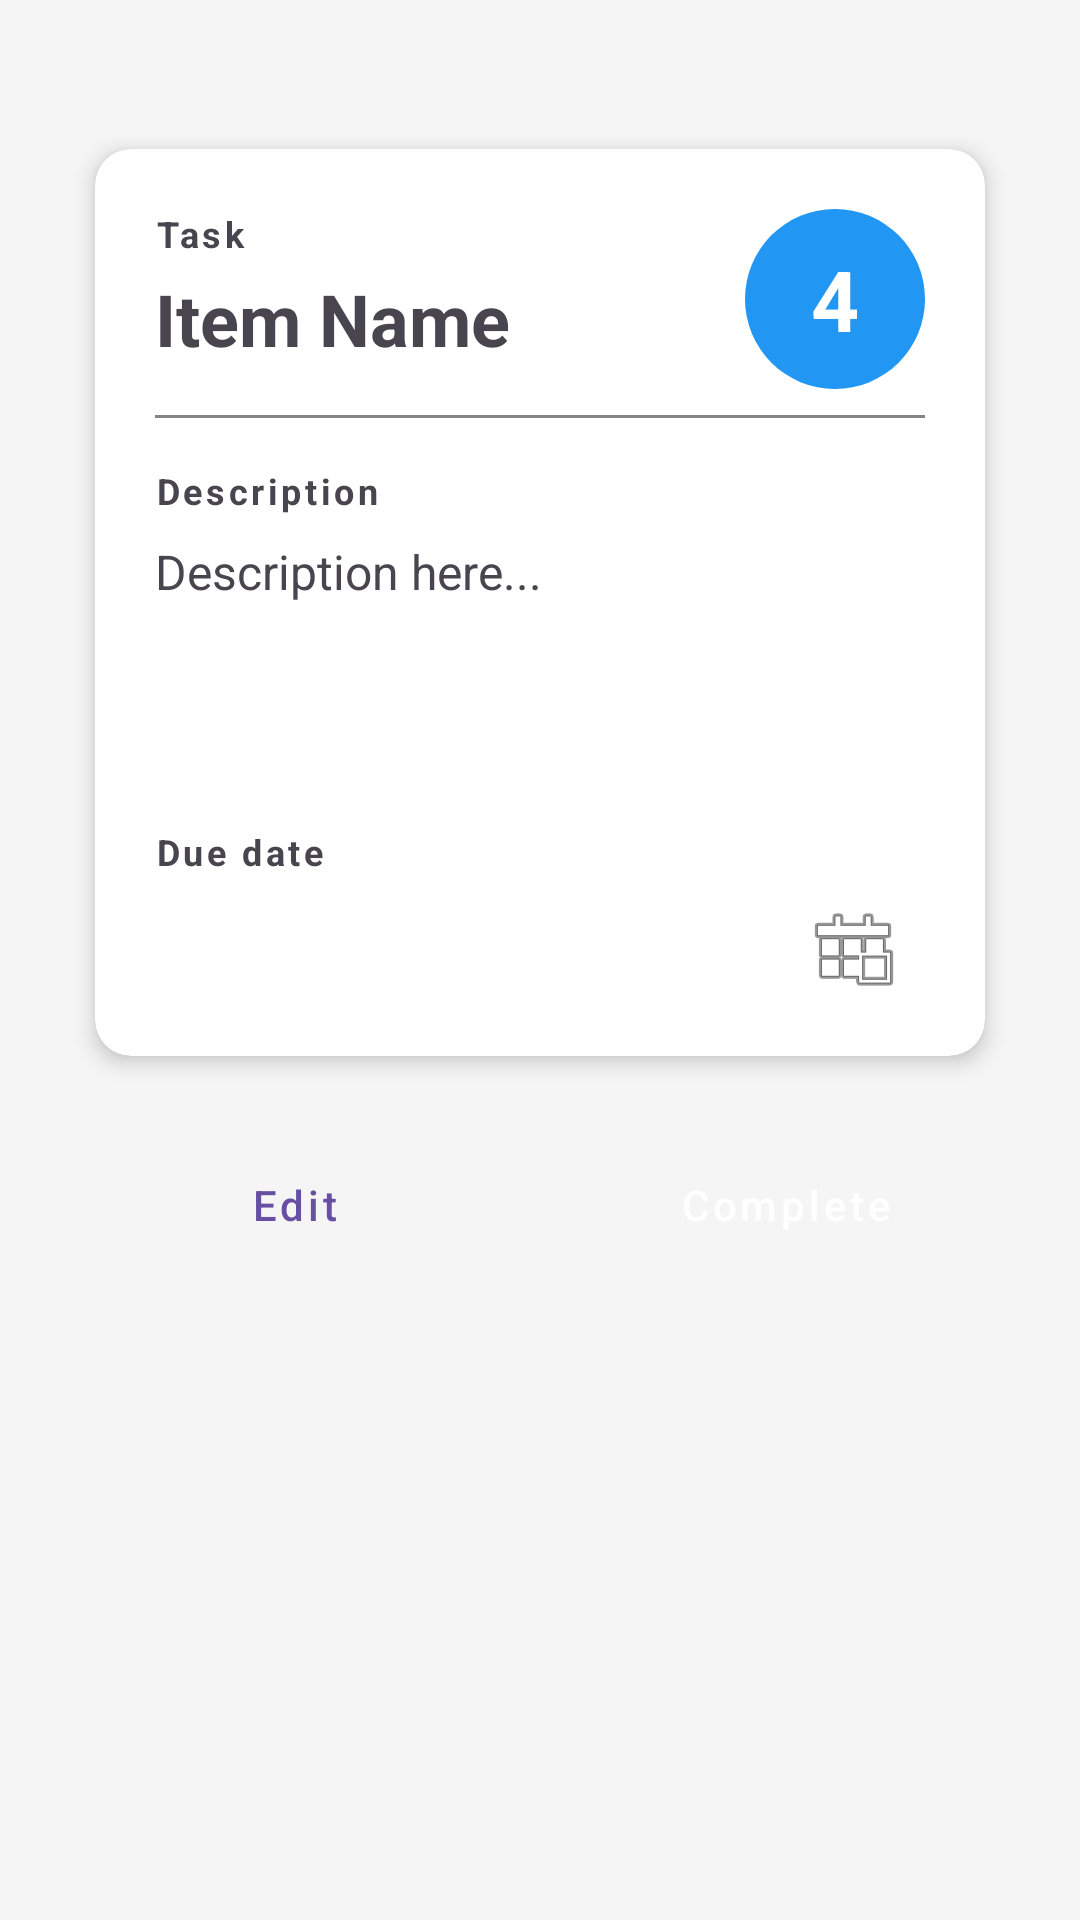

Android layout source for this screen:
<!-- AndroidManifest.xml: application theme Theme.Productiv -->
<!-- res/layout/fragment_to_do_item_view.xml -->
<?xml version="1.0" encoding="utf-8"?>
<ScrollView xmlns:android="http://schemas.android.com/apk/res/android"
    xmlns:app="http://schemas.android.com/apk/res-auto"
    xmlns:tools="http://schemas.android.com/tools"
    android:layout_width="match_parent"
    android:layout_height="match_parent"
    android:fillViewport="true"
    android:background="#F5F5F5">

    <androidx.constraintlayout.widget.ConstraintLayout
        android:id="@+id/frameLayout"
        android:layout_width="match_parent"
        android:layout_height="wrap_content"
        android:padding="24dp"
        tools:context=".ToDoItemView">

        
        <androidx.cardview.widget.CardView
            android:id="@+id/contentCard"
            android:layout_width="0dp"
            android:layout_height="wrap_content"
            android:layout_marginTop="16dp"
            app:cardCornerRadius="12dp"
            app:cardElevation="4dp"
            app:cardUseCompatPadding="true"
            app:layout_constraintEnd_toEndOf="parent"
            app:layout_constraintStart_toStartOf="parent"
            app:layout_constraintTop_toTopOf="parent">

            <androidx.constraintlayout.widget.ConstraintLayout
                android:layout_width="match_parent"
                android:layout_height="wrap_content"
                android:padding="20dp">

                
                <LinearLayout
                    android:id="@+id/titleSection"
                    android:layout_width="0dp"
                    android:layout_height="wrap_content"
                    android:orientation="vertical"
                    app:layout_constraintEnd_toStartOf="@id/priorityBadge"
                    app:layout_constraintStart_toStartOf="parent"
                    app:layout_constraintTop_toTopOf="parent">

                    <TextView
                        android:id="@+id/titleLabel"
                        android:layout_width="wrap_content"
                        android:layout_height="wrap_content"
                        android:text="Task"
                        android:textSize="12sp"
                        android:textStyle="bold"
                        android:letterSpacing="0.1" />

                    <TextView
                        android:id="@+id/itemName"
                        android:layout_width="match_parent"
                        android:layout_height="wrap_content"
                        android:layout_marginTop="4dp"
                        android:layout_marginEnd="8dp"
                        android:text="Item Name"
                        android:textSize="24sp"
                        android:textStyle="bold" />
                </LinearLayout>

                
                <LinearLayout
                    android:id="@+id/priorityBadge"
                    android:layout_width="60dp"
                    android:layout_height="60dp"
                    android:background="@drawable/priority_badge_background"
                    android:gravity="center"
                    android:orientation="vertical"
                    app:layout_constraintEnd_toEndOf="parent"
                    app:layout_constraintTop_toTopOf="parent">

                    <TextView
                        android:id="@+id/priority"
                        android:layout_width="wrap_content"
                        android:layout_height="wrap_content"
                        android:text="4"
                        android:textColor="#FFFFFF"
                        android:textSize="28sp"
                        android:textStyle="bold" />
                </LinearLayout>

                
                <View
                    android:id="@+id/divider1"
                    android:layout_width="0dp"
                    android:layout_height="1dp"
                    android:layout_marginTop="16dp"
                    android:background="#858585"
                    app:layout_constraintEnd_toEndOf="parent"
                    app:layout_constraintStart_toStartOf="parent"
                    app:layout_constraintTop_toBottomOf="@id/titleSection" />

                
                <TextView
                    android:id="@+id/descriptionLabel"
                    android:layout_width="wrap_content"
                    android:layout_height="wrap_content"
                    android:layout_marginTop="16dp"
                    android:text="Description"
                    android:textSize="12sp"
                    android:textStyle="bold"
                    android:letterSpacing="0.1"
                    app:layout_constraintStart_toStartOf="parent"
                    app:layout_constraintTop_toBottomOf="@id/divider1" />

                <TextView
                    android:id="@+id/dueDateLabel"
                    android:layout_width="wrap_content"
                    android:layout_height="wrap_content"
                    android:layout_marginTop="16dp"
                    android:text="Due date"
                    android:textSize="12sp"
                    android:textStyle="bold"
                    android:letterSpacing="0.1"
                    app:layout_constraintStart_toStartOf="parent"
                    app:layout_constraintTop_toBottomOf="@id/description" />

                <TextView
                    android:id="@+id/dueDate"
                    android:layout_width="0dp"
                    android:layout_height="wrap_content"
                    android:layout_marginTop="8dp"
                    android:textSize="16sp"
                    android:inputType="none"
                    android:focusable="false"
                    android:drawableEnd="@android:drawable/ic_menu_today"
                    android:paddingEnd="8dp"
                    app:layout_constraintStart_toStartOf="parent"
                    app:layout_constraintEnd_toEndOf="parent"
                    app:layout_constraintTop_toBottomOf="@id/dueDateLabel" />

                <TextView
                    android:id="@+id/description"
                    android:layout_width="0dp"
                    android:layout_height="wrap_content"
                    android:layout_marginTop="8dp"
                    android:minHeight="80dp"
                    android:text="Description here..."
                    android:textSize="16sp"
                    android:lineSpacingExtra="4dp"
                    app:layout_constraintEnd_toEndOf="parent"
                    app:layout_constraintStart_toStartOf="parent"
                    app:layout_constraintTop_toBottomOf="@id/descriptionLabel" />

            </androidx.constraintlayout.widget.ConstraintLayout>

        </androidx.cardview.widget.CardView>

        
        <LinearLayout
            android:id="@+id/buttonContainer"
            android:layout_width="0dp"
            android:layout_height="wrap_content"
            android:layout_marginTop="16dp"
            android:orientation="horizontal"
            android:gravity="center"
            app:layout_constraintEnd_toEndOf="parent"
            app:layout_constraintStart_toStartOf="parent"
            app:layout_constraintTop_toBottomOf="@id/contentCard">

            <Button
                android:id="@+id/editButton"
                android:layout_width="0dp"
                android:layout_height="wrap_content"
                android:layout_weight="1"
                android:layout_marginEnd="8dp"
                android:text="Edit"
                android:textAllCaps="false"
                style="@style/Widget.MaterialComponents.Button.OutlinedButton" />

            <Button
                android:id="@+id/addButton"
                android:layout_width="0dp"
                android:layout_height="wrap_content"
                android:layout_weight="1"
                android:layout_marginStart="8dp"
                android:text="Complete"
                android:textAllCaps="false"
                style="@style/Widget.MaterialComponents.Button" />

        </LinearLayout>

    </androidx.constraintlayout.widget.ConstraintLayout>

</ScrollView>
<!-- resources referenced by this layout -->
<resources>
  <!-- drawable priority_badge_background (drawable) -->
  <?xml version="1.0" encoding="utf-8"?>
  <shape xmlns:android="http://schemas.android.com/apk/res/android"
      android:shape="oval">
      <solid android:color="#2196F3" />
      <size
          android:width="80dp"
          android:height="80dp" />
  </shape>
  <style name="Theme.Productiv" parent="Base.Theme.Productiv" />
  <style name="Base.Theme.Productiv" parent="Theme.Material3.DayNight.NoActionBar">
          
          
      </style>
</resources>
